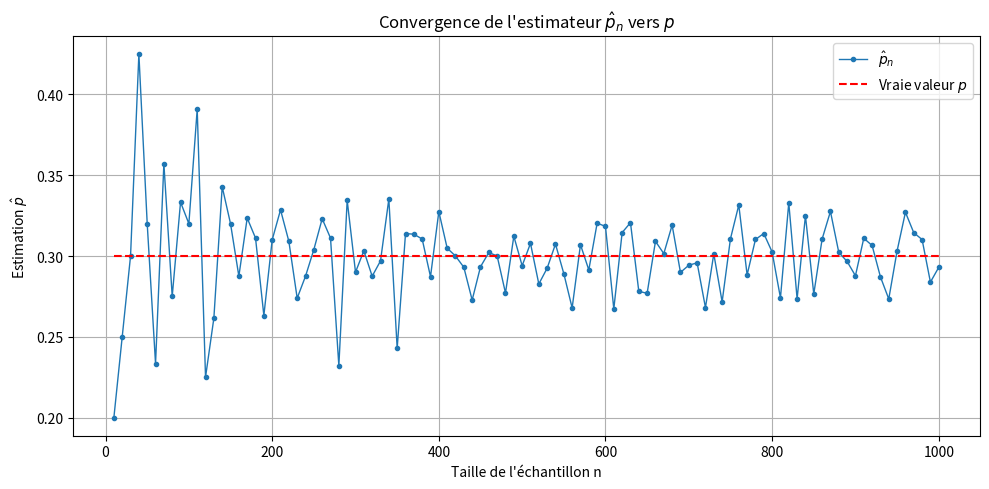

Reproduce this figure in Python.
import random
import numpy as np
import matplotlib.pyplot as plt

def simulate_bernoulli_sample(n, p):
    return np.array([1 if random.random() < p else 0 for _ in range(n)])

# Paramètre de la loi réelle (inconnu en pratique)
true_p = 0.3

# Valeurs croissantes de n pour observer la convergence
sample_sizes = np.arange(10, 1001, 10)
estimated_ps = []

for n in sample_sizes:
    sample = simulate_bernoulli_sample(n, true_p)
    hat_p = np.mean(sample)  # Estimateur empirique
    estimated_ps.append(hat_p)

#  Affichage
plt.figure(figsize=(10, 5))
plt.plot(sample_sizes, estimated_ps, label=r"$\hat{p}_n$", marker='o', markersize=3, linewidth=1)
plt.hlines(true_p, xmin=sample_sizes[0], xmax=sample_sizes[-1], color='red', linestyle='--', label=r"Vraie valeur $p$")
plt.xlabel("Taille de l'échantillon n")
plt.ylabel(r"Estimation $\hat{p}$")
plt.title(r"Convergence de l'estimateur $\hat{p}_n$ vers $p$")
plt.legend()
plt.grid(True)
plt.tight_layout()
plt.show()

# des picks ?
# On pourrais ce demander pourquoi la converge n'est pas fluide ?
# C'est du a l'aleatoire, chaque tirage de n variables de Bernoulli donne un échantillon différent
# Si on faisant juste du dataaugementation pour chaque n , la convergence serait "plus" fluide


# La meme demarche pour Observer la convergence de la moyenne vers l’espérance.